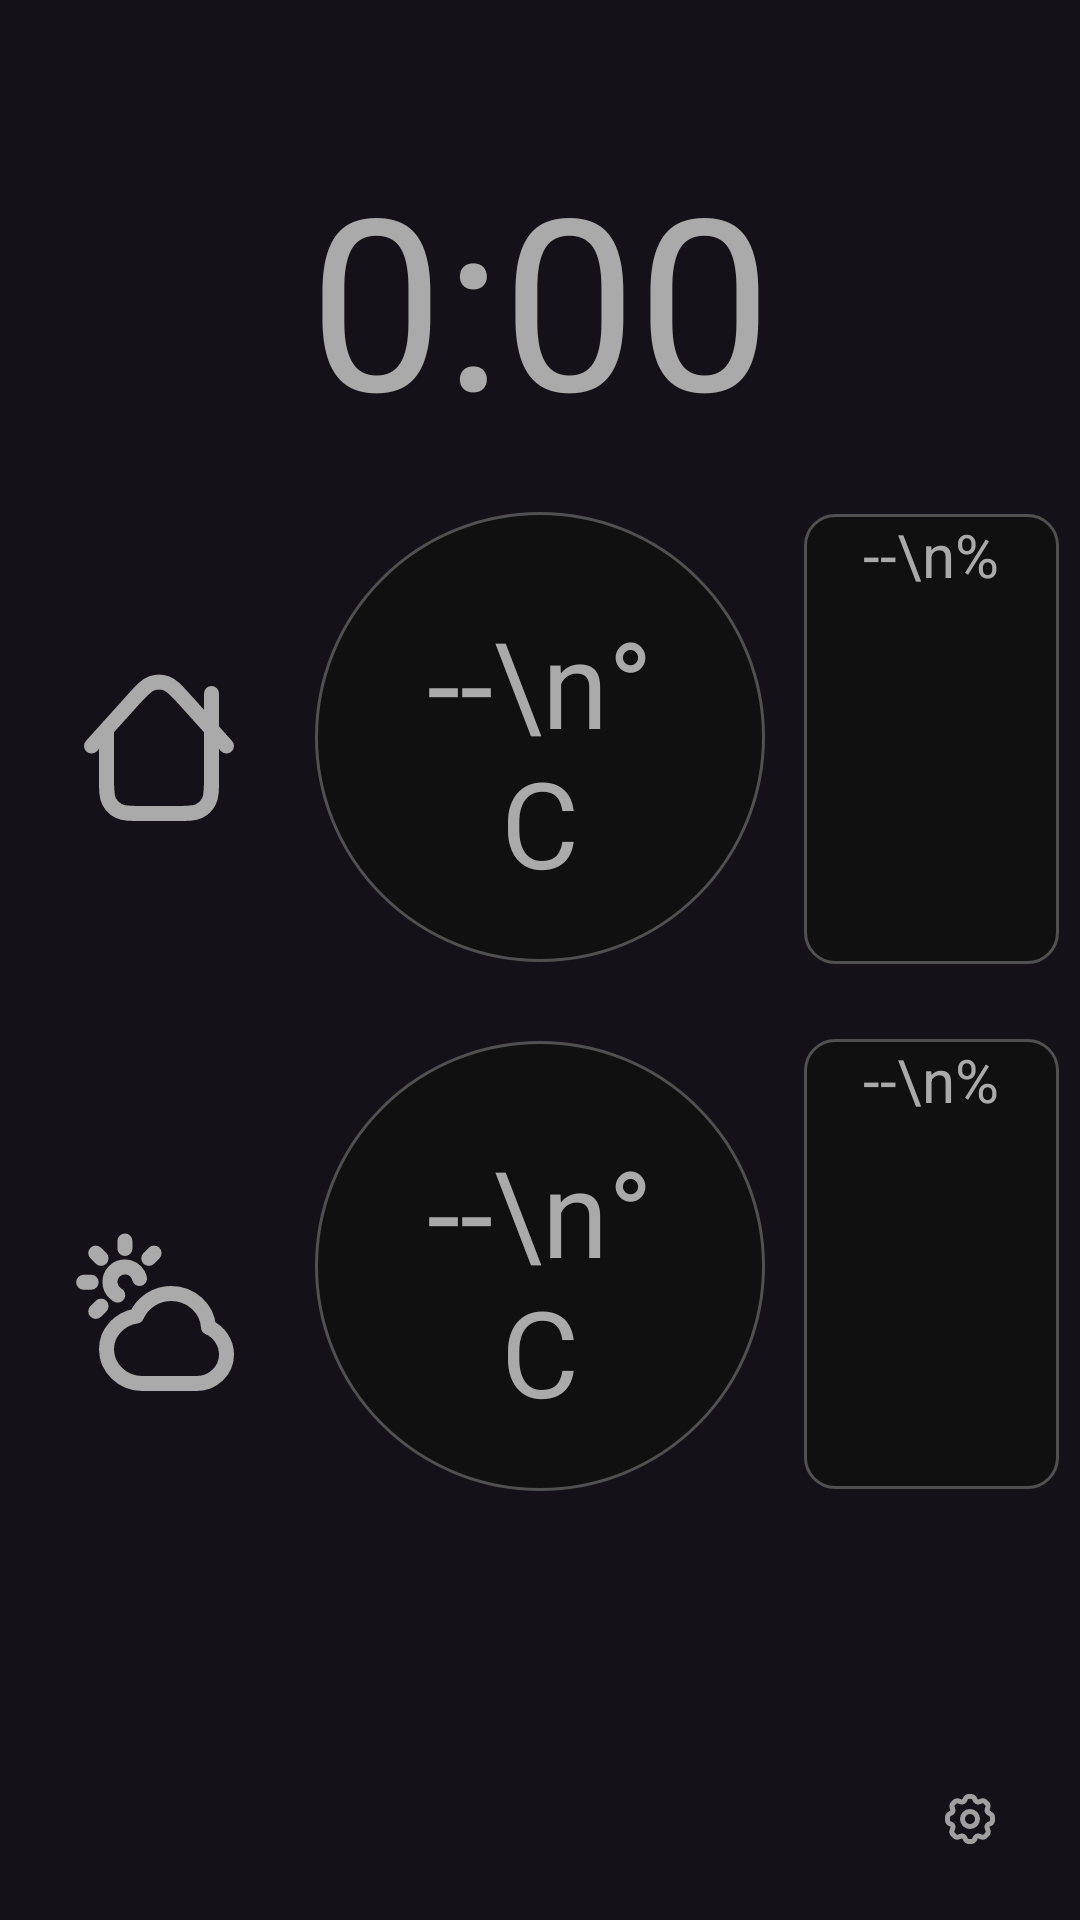

Reconstruct the res/layout file that produces this screen, plus the resources it refers to.
<!-- AndroidManifest.xml: application theme Theme.MeteoMk3 -->
<!-- res/layout/activity_main.xml -->
<?xml version="1.0" encoding="utf-8"?>
<androidx.constraintlayout.widget.ConstraintLayout xmlns:android="http://schemas.android.com/apk/res/android"
    xmlns:app="http://schemas.android.com/apk/res-auto"
    xmlns:tools="http://schemas.android.com/tools"
    android:id="@+id/main"
    android:layout_width="match_parent"
    android:layout_height="match_parent"
    tools:context=".MainActivity">

    <ScrollView
        android:id="@+id/bt_list"
        android:layout_width="224dp"
        android:layout_height="56dp"
        app:layout_constraintBottom_toBottomOf="parent"
        app:layout_constraintEnd_toEndOf="parent"
        app:layout_constraintHorizontal_bias="0.057"
        app:layout_constraintStart_toStartOf="parent"
        app:layout_constraintTop_toTopOf="parent"
        app:layout_constraintVertical_bias="0.971">

        <TextView
            android:id="@+id/bt_textView"
            android:layout_width="match_parent"
            android:layout_height="wrap_content" />
    </ScrollView>

    <TextClock
        android:id="@+id/textClock"
        style="@style/LargeClock"
        android:layout_width="348dp"
        android:layout_height="101dp"
        android:format12Hour="k:mm"
        android:format24Hour="k:mm"
        app:layout_constraintBottom_toBottomOf="parent"
        app:layout_constraintEnd_toEndOf="parent"
        app:layout_constraintStart_toStartOf="parent"
        app:layout_constraintTop_toTopOf="parent"
        app:layout_constraintVertical_bias="0.085" />

    <TextView
        android:id="@+id/tempInsideField"
        style="@style/LargeTextInCircle"
        android:layout_width="150dp"
        android:layout_height="150dp"
        android:text="--\n°C"
        app:layout_constraintBottom_toBottomOf="parent"
        app:layout_constraintEnd_toEndOf="parent"
        app:layout_constraintStart_toStartOf="parent"
        app:layout_constraintTop_toTopOf="parent"
        app:layout_constraintVertical_bias="0.348"
        tools:ignore="HardcodedText" />

    <ImageView
        android:id="@+id/imageViewIconHome"
        style="@style/Icon"
        android:layout_width="60dp"
        android:layout_height="60dp"
        android:layout_marginTop="72dp"
        app:layout_constraintEnd_toStartOf="@+id/tempInsideField"
        app:layout_constraintHorizontal_bias="0.511"
        app:layout_constraintStart_toStartOf="parent"
        app:layout_constraintTop_toBottomOf="@+id/textClock"
        app:srcCompat="@drawable/house_icon" />

    <TextView
        android:id="@+id/detailsInsideField"
        style="@style/SmallTextInBox"
        android:layout_width="85dp"
        android:layout_height="150dp"
        android:text="--\n%"
        app:layout_constraintBottom_toBottomOf="parent"
        app:layout_constraintEnd_toEndOf="parent"
        app:layout_constraintHorizontal_bias="0.65"
        app:layout_constraintStart_toEndOf="@+id/tempInsideField"
        app:layout_constraintTop_toBottomOf="@+id/textClock"
        app:layout_constraintVertical_bias="0.072" />

    <TextView
        android:id="@+id/detailsOutsideField"
        style="@style/SmallTextInBox"
        android:layout_width="85dp"
        android:layout_height="150dp"
        android:text="--\n%"
        app:layout_constraintBottom_toBottomOf="parent"
        app:layout_constraintEnd_toEndOf="parent"
        app:layout_constraintHorizontal_bias="0.65"
        app:layout_constraintStart_toEndOf="@+id/tempOutsideField"
        app:layout_constraintTop_toBottomOf="@+id/detailsInsideField"
        app:layout_constraintVertical_bias="0.148" />

    <TextView
        android:id="@+id/tempOutsideField"
        style="@style/LargeTextInCircle"
        android:layout_width="150dp"
        android:layout_height="150dp"
        android:text="--\n°C"
        app:layout_constraintBottom_toBottomOf="parent"
        app:layout_constraintEnd_toEndOf="parent"
        app:layout_constraintStart_toStartOf="parent"
        app:layout_constraintTop_toTopOf="parent"
        app:layout_constraintVertical_bias="0.708"
        tools:ignore="HardcodedText" />

    

    <ImageButton
        android:id="@+id/settingsBtn"
        android:contentDescription="settings"
        android:layout_width="58dp"
        android:layout_height="55dp"
        android:background="@android:color/transparent"
        android:src="@drawable/gear_svgrepo_com_20x20"
        app:layout_constraintBottom_toBottomOf="parent"
        app:layout_constraintEnd_toEndOf="parent"
        app:layout_constraintHorizontal_bias="0.975"
        app:layout_constraintStart_toStartOf="parent"
        app:layout_constraintTop_toTopOf="parent"
        app:layout_constraintVertical_bias="0.989"
        app:tint="#A0A0A0" />

    <ImageView
        android:id="@+id/imageViewIconOutside"
        style="@style/Icon"
        android:layout_width="60dp"
        android:layout_height="60dp"
        android:layout_marginTop="88dp"
        app:layout_constraintEnd_toStartOf="@+id/tempOutsideField"
        app:layout_constraintHorizontal_bias="0.511"
        app:layout_constraintStart_toStartOf="parent"
        app:layout_constraintTop_toBottomOf="@+id/tempInsideField"
        app:srcCompat="@drawable/outside_icon" />
</androidx.constraintlayout.widget.ConstraintLayout>
<!-- resources referenced by this layout -->
<resources>
  <!-- drawable gear_icon: vector/xml drawable (drawable, 2844 chars, omitted) -->
  <!-- drawable gear_svgrepo_com_20x20: vector/xml drawable (drawable, 2842 chars, omitted) -->
  <!-- drawable house_icon (drawable) -->
  <vector xmlns:android="http://schemas.android.com/apk/res/android" android:height="100dp" android:viewportHeight="24" android:viewportWidth="24" android:width="100dp">
        
      <path android:fillColor="#00000000" android:pathData="M5,9.777V16.2C5,17.88 5,18.72 5.327,19.362C5.615,19.927 6.074,20.385 6.638,20.673C7.28,21 8.12,21 9.8,21H14.2C15.88,21 16.72,21 17.362,20.673C17.927,20.385 18.385,19.927 18.673,19.362C19,18.72 19,17.88 19,16.2V5M21,12L15.567,5.964C14.331,4.591 13.713,3.905 12.986,3.651C12.347,3.429 11.651,3.429 11.012,3.652C10.284,3.905 9.667,4.592 8.431,5.965L3,12" android:strokeColor="#000000" android:strokeLineCap="round" android:strokeLineJoin="round" android:strokeWidth="2"/>
      
  </vector>
  <!-- drawable outside_icon (drawable) -->
  <vector xmlns:android="http://schemas.android.com/apk/res/android" android:height="100dp" android:viewportHeight="24" android:viewportWidth="24" android:width="100dp">
        
      <path android:fillColor="#00000000" android:pathData="M7.455,2V3M11.344,3.611L10.637,4.318M4.273,10.682L3.566,11.389M1.955,7.5H2.955M3.566,3.611L4.274,4.318M6.5,9.213C6.389,9.152 6.283,9.08 6.186,9C5.74,8.633 5.455,8.077 5.455,7.455C5.455,6.35 6.351,5.455 7.455,5.455C8.214,5.455 8.874,5.877 9.213,6.5C9.298,6.655 9.362,6.823 9.403,7M9.8,21C7.149,21 5,18.947 5,16.414C5,14.314 6.6,12.375 9,12C9.753,10.274 11.535,9 13.613,9C16.275,9 18.45,10.991 18.6,13.5C20.013,14.096 21,15.557 21,17.14C21,19.272 19.209,21 17,21L9.8,21Z" android:strokeColor="#000000" android:strokeLineCap="round" android:strokeLineJoin="round" android:strokeWidth="2"/>
      
  </vector>
  <style name="Icon" parent="TextAppearance.AppCompat">
          <item name="android:tint">#AAAAAA</item>
      </style>
  <style name="LargeClock" parent="TextAppearance.AppCompat">
          <item name="android:textColor">#AAAAAA</item>
          <item name="android:textSize">80sp</item>
          <item name="android:textAlignment">center</item>
      </style>
  <style name="LargeTextInCircle" parent="TextAppearance.AppCompat">
              <item name="android:textColor">#AAAAAA</item>
              <item name="android:textSize">40sp</item>
              <item name="android:textAlignment">center</item>
              <item name="android:background">@drawable/circle</item>
          </style>
  <style name="SmallTextInBox" parent="TextAppearance.AppCompat">
          <item name="android:textColor">#AAAAAA</item>
          <item name="android:textSize">20sp</item>
          <item name="android:textAlignment">center</item>
          <item name="android:background">@drawable/rounded_corners</item>
      </style>
  <style name="Theme.MeteoMk3" parent="Base.Theme.MeteoMk3" />
  <!-- drawable circle (drawable) -->
  <?xml version="1.0" encoding="utf-8"?>
  <shape xmlns:android="http://schemas.android.com/apk/res/android"
  android:shape="oval">
  <solid android:color="#101010"/>
  <padding android:left="30dp" android:top="30dp"
      android:right="30dp" android:bottom="30dp" />
  <stroke android:color="#505050" android:width="1sp" />
  
  </shape>
  <!-- drawable rounded_corners (drawable) -->
  <?xml version="1.0" encoding="UTF-8"?>
  <shape xmlns:android="http://schemas.android.com/apk/res/android">
      <solid android:color="#101010"/>
      <stroke android:width="1dp" android:color="#505050" />
      <corners android:radius="10dp"/>
      <padding android:left="0dp" android:top="0dp" android:right="0dp" android:bottom="0dp" />
  </shape>
  <style name="Base.Theme.MeteoMk3" parent="Theme.Material3.Dark.NoActionBar">
          
          
          
      </style>
</resources>
